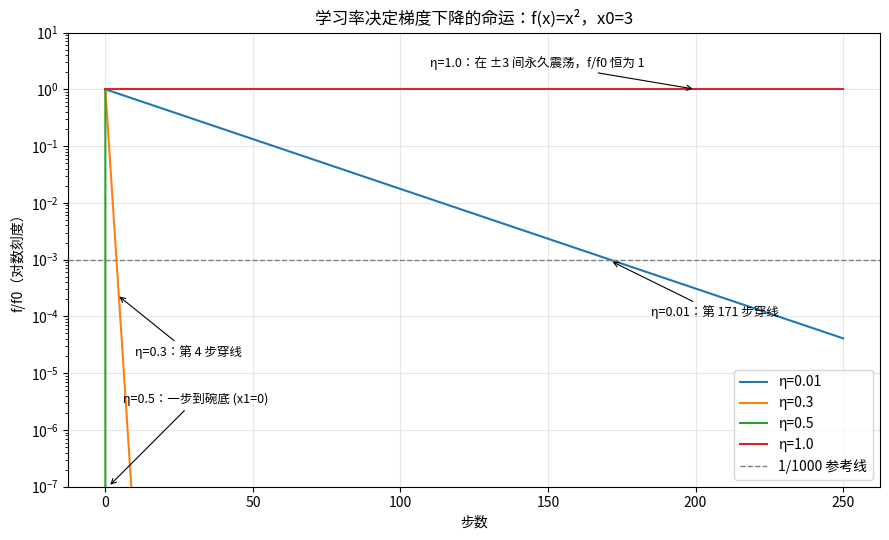

Reproduce this figure in Python.
# 梯度下降学习率轨迹实验：对 f(x)=x^2 从 x0=3 出发
import numpy as np
import matplotlib.pyplot as plt

# 中文字体：按环境自动挑选（Windows 用微软雅黑，Colab 用 Noto Sans CJK）
from matplotlib import font_manager
avail = {f.name for f in font_manager.fontManager.ttflist}
cjk = [f for f in ['Microsoft YaHei', 'SimHei', 'Noto Sans CJK SC',
                   'Noto Sans CJK JP', 'WenQuanYi Micro Hei'] if f in avail]
plt.rcParams['font.sans-serif'] = cjk + plt.rcParams['font.sans-serif']
plt.rcParams['axes.unicode_minus'] = False

X0, N = 3.0, 250          # 起点与步数；f=x^2 的梯度是 2x，曲率 L=2
etas = [0.01, 0.3, 0.5, 1.0]

plt.figure(figsize=(9, 5.5))
for eta in etas:
    x = X0
    track = [1.0]                                   # 第 0 步 f/f0
    for step in range(1, N + 1):
        x = x - eta * 2 * x                         # 梯度下降一步
        track.append(x ** 2 / X0 ** 2)
    cross = next((i for i, v in enumerate(track) if v < 1e-3), None)
    print(f'η={eta:<4} 到千分之一步数: {cross}')
    plt.semilogy(track, label=f'η={eta}')

plt.ylim(1e-7, 10)
plt.axhline(1e-3, ls='--', c='gray', lw=1, label='1/1000 参考线')
plt.annotate('η=0.5：一步到碗底 (x1=0)', xy=(1, 1e-7), xytext=(6, 3e-6),
             fontsize=9, arrowprops=dict(arrowstyle='->', lw=0.8))
plt.annotate('η=0.3：第 4 步穿线', xy=(4, 2.4e-4), xytext=(10, 2e-5),
             fontsize=9, arrowprops=dict(arrowstyle='->', lw=0.8))
plt.annotate('η=0.01：第 171 步穿线', xy=(171, 9.6e-4), xytext=(185, 1e-4),
             fontsize=9, arrowprops=dict(arrowstyle='->', lw=0.8))
plt.annotate('η=1.0：在 ±3 间永久震荡，f/f0 恒为 1', xy=(200, 1.0), xytext=(110, 2.5),
             fontsize=9, arrowprops=dict(arrowstyle='->', lw=0.8))
plt.xlabel('步数'); plt.ylabel('f/f0（对数刻度）')
plt.title('学习率决定梯度下降的命运：f(x)=x²，x0=3')
plt.legend(); plt.grid(alpha=0.3); plt.tight_layout()
plt.savefig('lr_tracks.png', dpi=150)

# 专项验证：η=1.0 是否永久震荡，η=0.5 是否一步到底
x = X0
seq1 = [x := x - 1.0 * 2 * x for _ in range(6)]
print('η=1.0 前 6 步 x 轨迹:', seq1, '→ 在 3 与 -3 之间震荡' if all(abs(v) == 3 for v in seq1) else '')
x = X0
x1 = x - 0.5 * 2 * x
print(f'η=0.5 一步后 x1={x1}，f/f0={x1**2/X0**2:.0e} → 一步到碗底')
